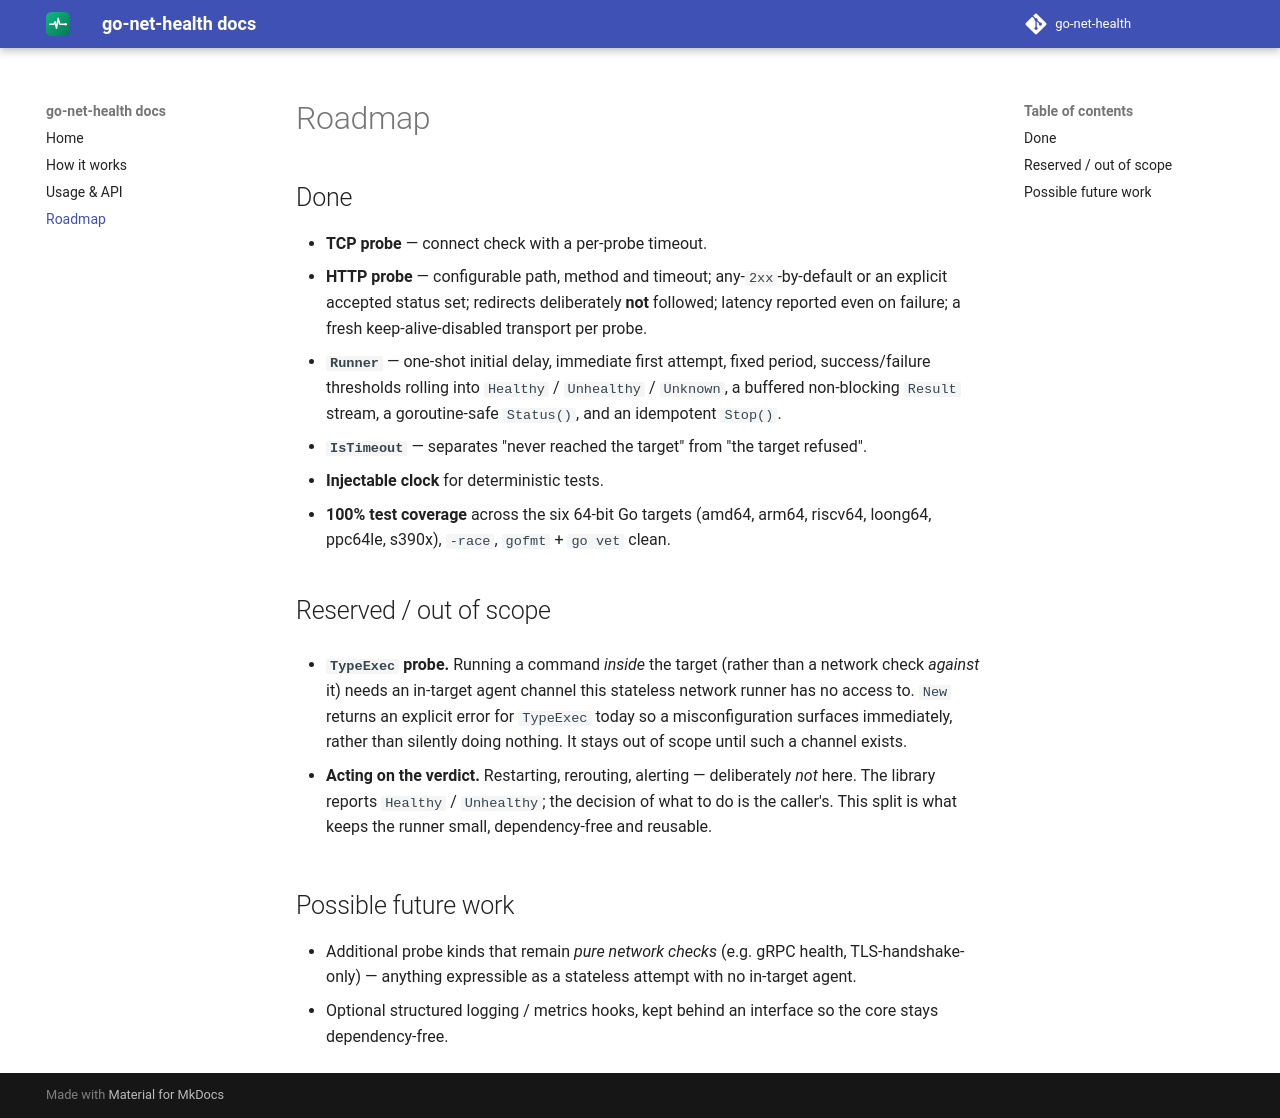

repository: go-net-health/docs · page: 0.1/roadmap/index.html · generator: mkdocs

# Roadmap

## Done

- **TCP probe** — connect check with a per-probe timeout.
- **HTTP probe** — configurable path, method and timeout; any-`2xx`-by-default or
  an explicit accepted status set; redirects deliberately **not** followed;
  latency reported even on failure; a fresh keep-alive-disabled transport per
  probe.
- **`Runner`** — one-shot initial delay, immediate first attempt, fixed period,
  success/failure thresholds rolling into `Healthy` / `Unhealthy` / `Unknown`, a
  buffered non-blocking `Result` stream, a goroutine-safe `Status()`, and an
  idempotent `Stop()`.
- **`IsTimeout`** — separates "never reached the target" from "the target
  refused".
- **Injectable clock** for deterministic tests.
- **100% test coverage** across the six 64-bit Go targets (amd64, arm64,
  riscv64, loong64, ppc64le, s390x), `-race`, `gofmt` + `go vet` clean.

## Reserved / out of scope

- **`TypeExec` probe.** Running a command *inside* the target (rather than a
  network check *against* it) needs an in-target agent channel this stateless
  network runner has no access to. `New` returns an explicit error for
  `TypeExec` today so a misconfiguration surfaces immediately, rather than
  silently doing nothing. It stays out of scope until such a channel exists.

- **Acting on the verdict.** Restarting, rerouting, alerting — deliberately *not*
  here. The library reports `Healthy` / `Unhealthy`; the decision of what to do
  is the caller's. This split is what keeps the runner small, dependency-free and
  reusable.

## Possible future work

- Additional probe kinds that remain *pure network checks* (e.g. gRPC health,
  TLS-handshake-only) — anything expressible as a stateless attempt with no
  in-target agent.
- Optional structured logging / metrics hooks, kept behind an interface so the
  core stays dependency-free.
